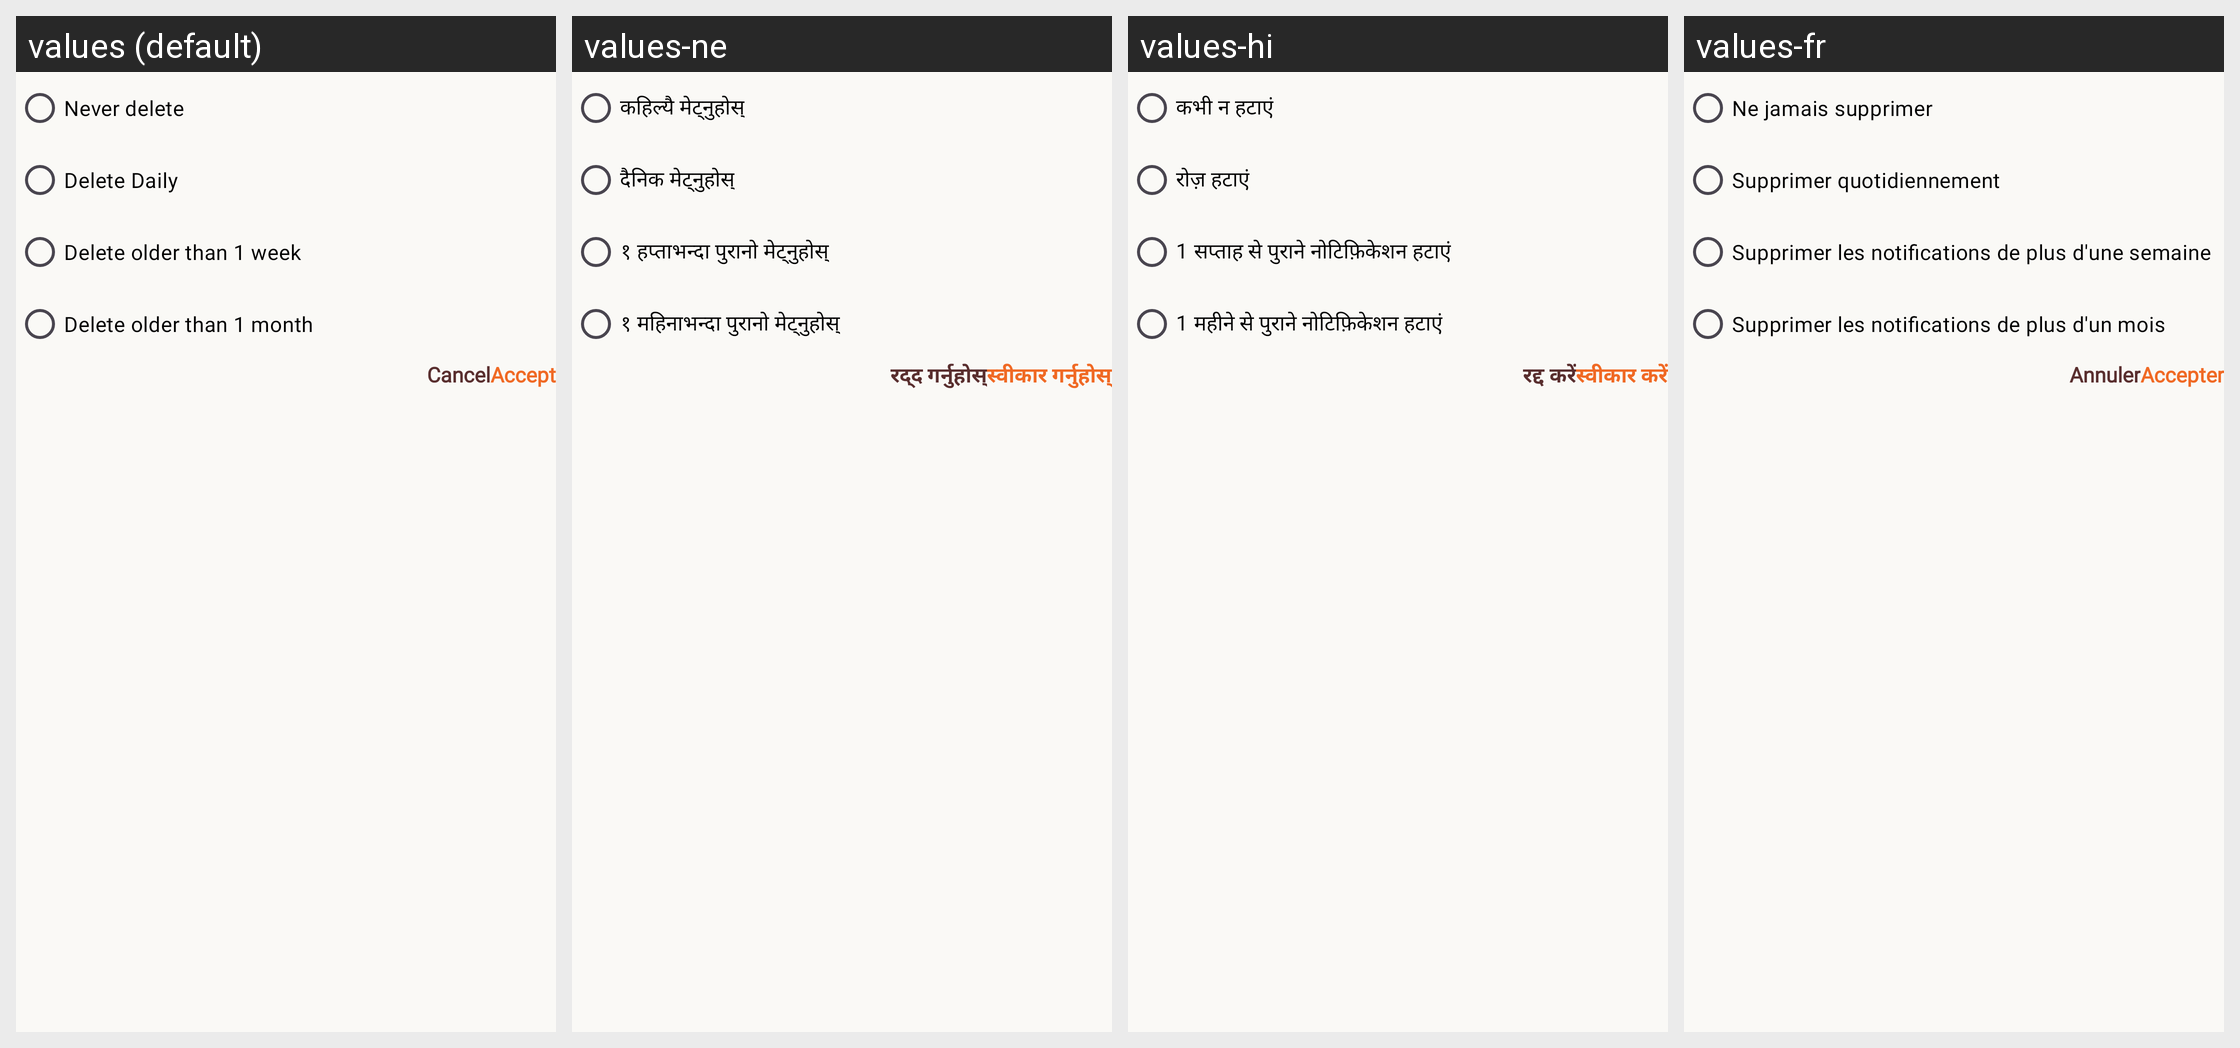

The same Android screen rendered under several of its app's locales, left to right. List the strings drawn on it with the default value and each locale's translation.
Android screen res/layout/auto_delete_alert_dialog.xml rendered under 4 locales, left to right: values (default), values-ne, values-hi, values-fr. Device: Nexus 5 (rendered at 1080×1920; each locale shown at half size, 540×960, under a caption strip naming it); theme Theme.NotificationStore.
Other locales in the repository, not shown: values-it, values-ko, values-pt.
Strings drawn on this screen, with the default value and each locale's value (text and hints the layout hard-codes, and strings that could not be matched under every locale, appear in the picture but are not listed):

never_delete
  values: Never delete
  values-ne: कहिल्यै मेट्नुहोस्
  values-hi: कभी न हटाएं
  values-fr: Ne jamais supprimer

delete_daily
  values: Delete Daily
  values-ne: दैनिक मेट्नुहोस्
  values-hi: रोज़ हटाएं
  values-fr: Supprimer quotidiennement

delete_older_than_1_week
  values: Delete older than 1 week
  values-ne: १ हप्ताभन्दा पुरानो मेट्नुहोस्
  values-hi: 1 सप्ताह से पुराने नोटिफ़िकेशन हटाएं
  values-fr: Supprimer les notifications de plus d'une semaine

delete_older_than_1_month
  values: Delete older than 1 month
  values-ne: १ महिनाभन्दा पुरानो मेट्नुहोस्
  values-hi: 1 महीने से पुराने नोटिफ़िकेशन हटाएं
  values-fr: Supprimer les notifications de plus d'un mois

accept
  values: Accept
  values-ne: स्वीकार गर्नुहोस्
  values-hi: स्वीकार करें
  values-fr: Accepter

cancel
  values: Cancel
  values-ne: रद्द गर्नुहोस्
  values-hi: रद्द करें
  values-fr: Annuler
